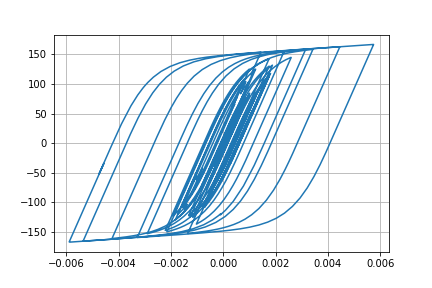

The data file committed next to this chart (first rows):
Desplacment, Force
0.0, 0.0
4.506309108171093e-06, 0.4506
1.4395044690427276e-05, 1.439
2.3216863768197148e-05, 2.322
2.682853386686353e-05, 2.683
2.4749817940021035e-05, 2.475
1.973176538642952e-05, 1.973
1.60029028660036e-05, 1.6
1.651621521870014e-05, 1.651
2.1951962664607318e-05, 2.195
3.0894160959924343e-05, 3.089
4.0543792354854405e-05, 4.053
4.8001185585787864e-05, 4.798
5.186345837585365e-05, 5.184
5.313491893499547e-05, 5.311
5.3528645781512236e-05, 5.351
5.411360509847759e-05, 5.409
5.510708980104043e-05, 5.508
5.635531388749401e-05, 5.633
5.748306957993361e-05, 5.746
5.74273547599651e-05, 5.74
5.6032856709141286e-05, 5.6
5.402671903822753e-05, 5.4
5.2225616019377526e-05, 5.22
5.03841842405617e-05, 5.036
4.8011854087399774e-05, 4.798
4.592922566470924e-05, 4.59
4.468359912687673e-05, 4.466
4.449172911091523e-05, 4.446
4.427194924982922e-05, 4.424
4.150523031578174e-05, 4.148
3.436194361373246e-05, 3.433
2.3345120864414655e-05, 2.332
1.0278898580379148e-05, 1.025
-3.2880555679072784e-06, -0.3316
-1.6212659783901548e-05, -1.624
-2.8861578640455453e-05, -2.889
-4.1413114475844383e-05, -4.143
-5.32591761591651e-05, -5.327
-6.369276489519319e-05, -6.369
-7.202757816454424e-05, -7.2
-7.922231210920917e-05, -7.918
-8.751247024375896e-05, -8.745
-9.870214068149676e-05, -9.86
-0.0001108, -11.07
-0.0001216, -12.13
-0.0001297, -12.95
-0.0001365, -13.62
-0.0001469, -14.65
-0.0001635, -16.3
-0.0001838, -18.3
-0.0002017, -20.06
-0.00021, -20.88
-0.0002064, -20.52
-0.0001953, -19.41
-0.0001848, -18.36
-0.000181, -17.98
-0.0001864, -18.51
-0.0001997, -19.82
-0.0002158, -21.4
... 2,941 more rows
